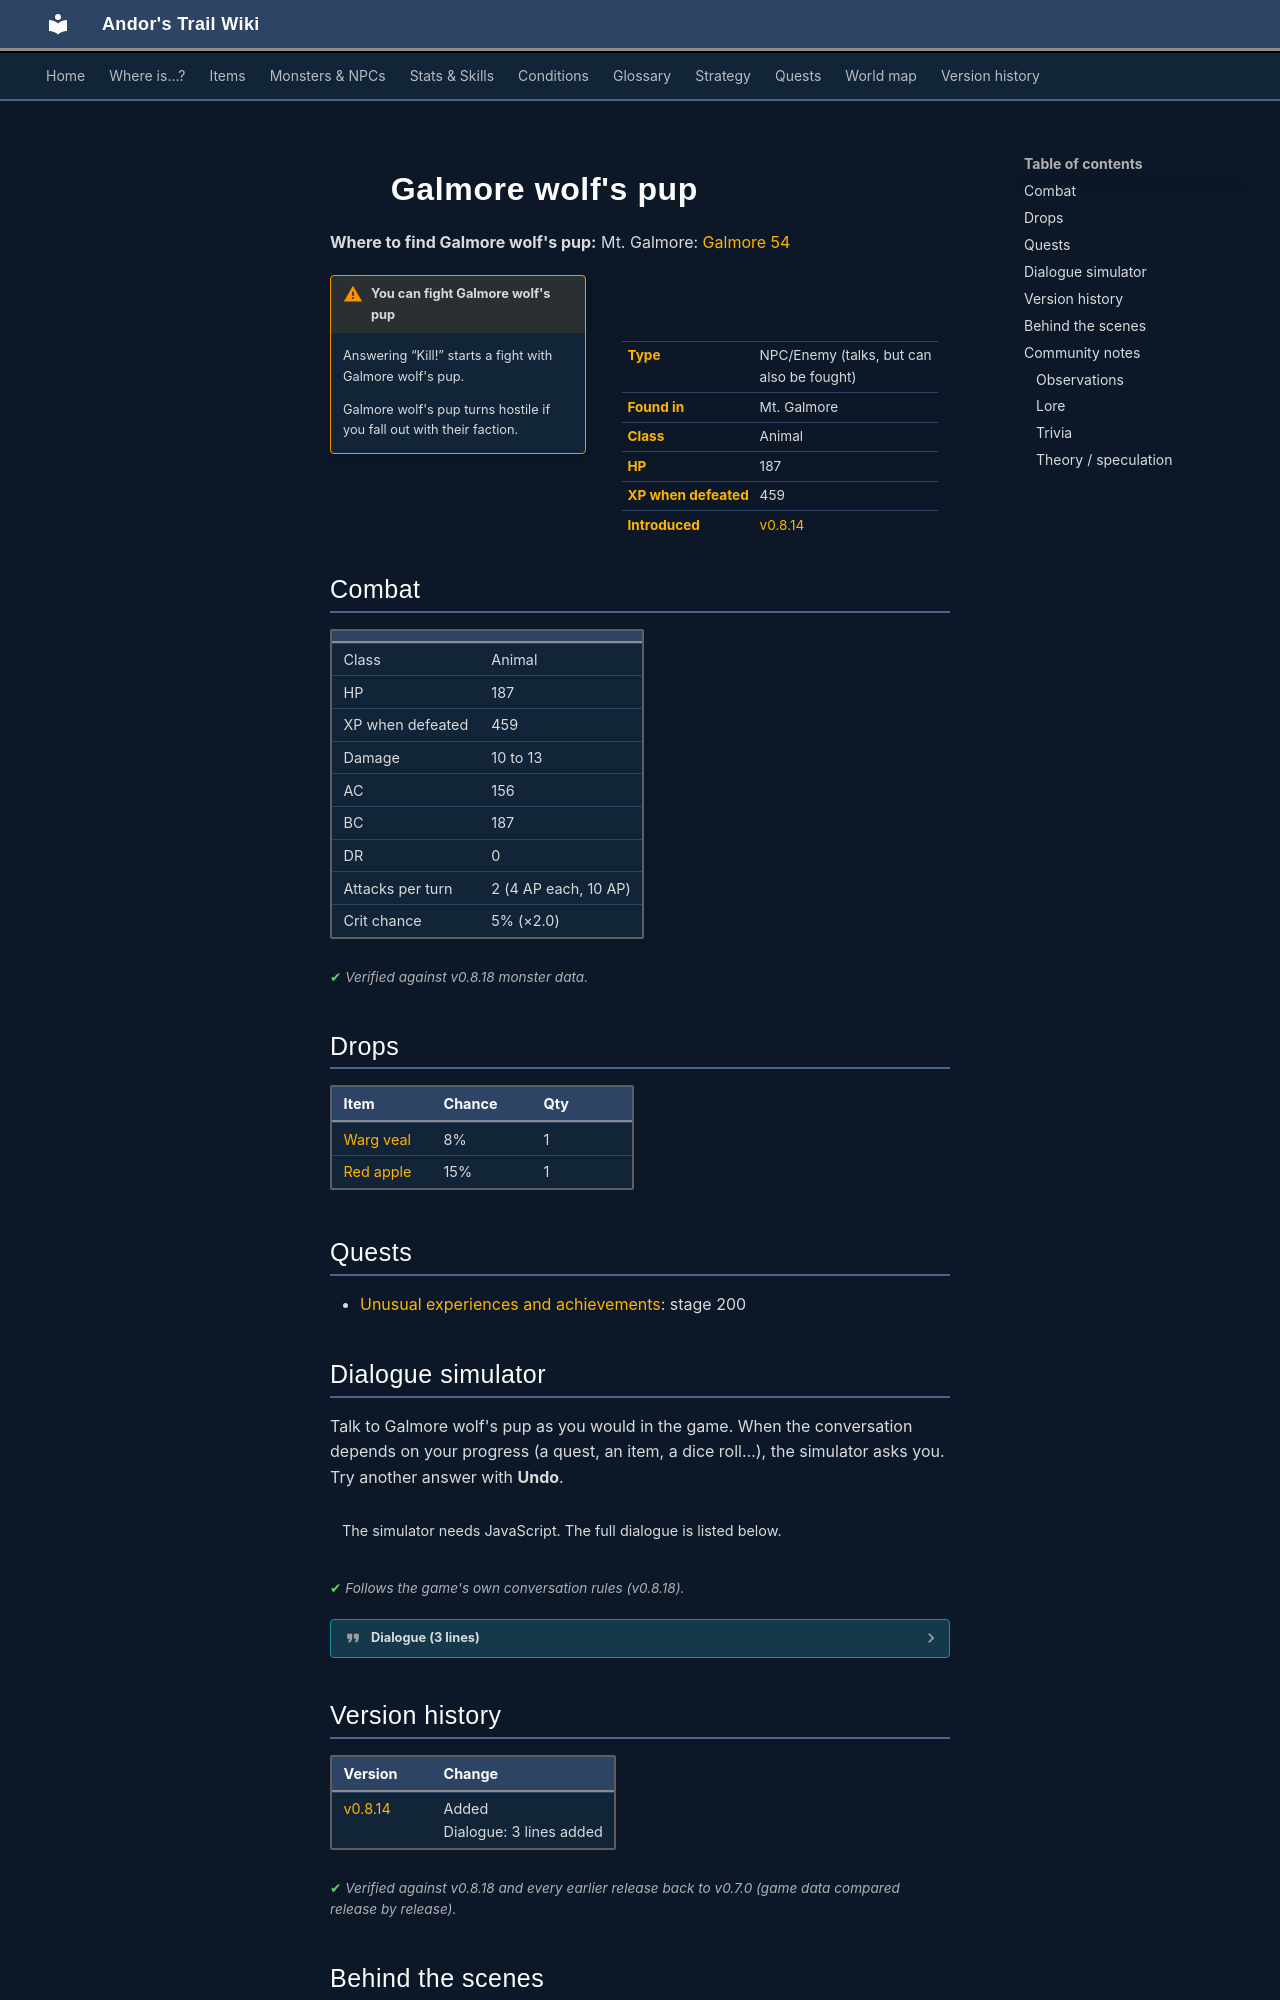

repository: asdfghjkl628/Andor-s-Trail-Wikiiii · page: monsters/mg2_wolves_pup/index.html · generator: mkdocs

---
description: "Galmore wolf's pup is an NPC you can also fight in Andor's Trail, found in Mt. Galmore."
---

# ![](../assets/icons/monsters/monsters_tometik10_75.png){ .sprite } Galmore wolf's pup

**Where to find Galmore wolf's pup:** Mt. Galmore: [Galmore 54](../maps/galmore_54.md#pin-npc-mg2_wolves_pup)

<div class="infobox" markdown>

<p class="ib-img"><img class="sprite" src="../../assets/icons/monsters/monsters_tometik10_75.png" alt=""></p>

| | |
|---|---|
| **Type** | NPC/Enemy (talks, but can also be fought) |
| **Found in** | Mt. Galmore |
| **Class** | Animal |
| **HP** | 187 |
| **XP when defeated** | 459 |
| **Introduced** | [v0.8.14](../versions/0.8.14.md) |

</div>

!!! warning "You can fight Galmore wolf's pup"
    Answering “Kill!” starts a fight with Galmore wolf's pup.

    Galmore wolf's pup turns hostile if you fall out with their faction.

## Combat

| | |
|---|---|
| Class | Animal |
| HP | 187 |
| XP when defeated | 459 |
| Damage | 10 to 13 |
| AC | 156 |
| BC | 187 |
| DR | 0 |
| Attacks per turn | 2 (4 AP each, 10 AP) |
| Crit chance | 5% (×2.0) |


<p class="verified">Verified against v0.8.18 monster data.</p>

## Drops

| Item | Chance | Qty |
|---|---|---|
| [Warg veal](../items/warg_veal.md) | 8% | 1 |
| [Red apple](../items/apple_red.md) | 15% | 1 |

## Quests

- [Unusual experiences and achievements](../quests/achievements.md): stage 200

## Dialogue simulator

Talk to Galmore wolf's pup as you would in the game. When the conversation depends on your progress (a quest, an item, a dice roll…), the simulator asks you. Try another answer with **Undo**.

<div class="dlg-sim" data-src="../../assets/dialogue/mg2_wolves_pup.json" data-npc="Galmore wolf&#x27;s pup" markdown="0"><noscript>The simulator needs JavaScript. The full dialogue is listed below.</noscript></div>

<p class="verified">Follows the game's own conversation rules (v0.8.18).</p>

??? quote "Dialogue (3 lines)"

    *Exactly as in the game files. Each line appears once; links jump to where a choice leads.*

    <span id="d-mg2_wolves_pup"></span>**`mg2_wolves_pup`** *(silent check: the first matching branch below is taken)*

    - branch 1 *(if wearing [Wolfpack's animal hide](../items/packhide.md))* → [mg2_wolves_pup_1](#d-mg2_wolves_pup_1)
    - branch 2 → [mg2_wolves_pup_2](#d-mg2_wolves_pup_2)

    <span id="d-mg2_wolves_pup_1"></span>**`mg2_wolves_pup_1`** Galmore wolf's pup: “Yelp - don't hurt us, big wolf.” — **effects:** sets stage 200 of [Unusual experiences and achievements](../quests/achievements.md#stage-200)

    - “Grrr, grrr” → *NPC leaves*
    - “Move out of my way!” → *NPC leaves*

    <span id="d-mg2_wolves_pup_2"></span>**`mg2_wolves_pup_2`** Galmore wolf's pup: “Help! It's a two-leg!” — **effects:** faction “mg2_wolves_faction” set to -666

    - “Kill!” → *fight starts*



## Version history

| Version | Change |
|---|---|
| [v0.8.14](../versions/0.8.14.md) | Added<br>Dialogue: 3 lines added |

<p class="verified">Verified against v0.8.18 and every earlier release back to v0.7.0 (game data compared release by release).</p>


## Behind the scenes

*How the game data handles this character. Not needed for playing.*

- `mg2_wolves_pup` belongs to the faction `mg2_wolves_faction`. The game treats any character as hostile once your standing with its faction is below zero.

??? info "How the XP value is calculated"

    The game computes each enemy's experience value when it loads the data (`MonsterTypeParser.java`):

    XP = ⌈(attacks per turn × attack chance × average damage × (1 + critical skill × critical multiplier) × 3 + HP × (1 + block chance) + 9 × damage resistance) × 0.7⌉

    Percentages are used as fractions (e.g. 60% = 0.6). Enemies whose attacks inflict a condition are worth 50 XP more. The More Exp skill adds a percentage on top.

??? info "Technical information"

    | | |
    |---|---|
    | Entry ID | `mg2_wolves_pup` |
    | Type (wiki) | NPC/Enemy |
    | Spawn group | `mg2_wolves_pup` |
    | Loot table | `orphaned_warg_pup_dl` |
    | Conversation | `mg2_wolves_pup` |
    | Faction | `mg2_wolves_faction` |
    | Movement | protectSpawn |
    | Icon | `monsters_tometik10:75` |
    | Defined in | `res/raw/monsterlist_mt_galmore2.json` |

    Raw data:

    ```json
    {
     "id": "mg2_wolves_pup",
     "name": "Galmore wolf's pup",
     "iconID": "monsters_tometik10:75",
     "maxHP": 187,
     "moveCost": 3,
     "monsterClass": "animal",
     "movementAggressionType": "protectSpawn",
     "attackDamage": {
      "min": 10,
      "max": 13
     },
     "faction": "mg2_wolves_faction",
     "phraseID": "mg2_wolves_pup",
     "droplistID": "orphaned_warg_pup_dl",
     "attackCost": 4,
     "attackChance": 156,
     "criticalSkill": 5,
     "criticalMultiplier": 2.0,
     "blockChance": 187
    }
    ```
